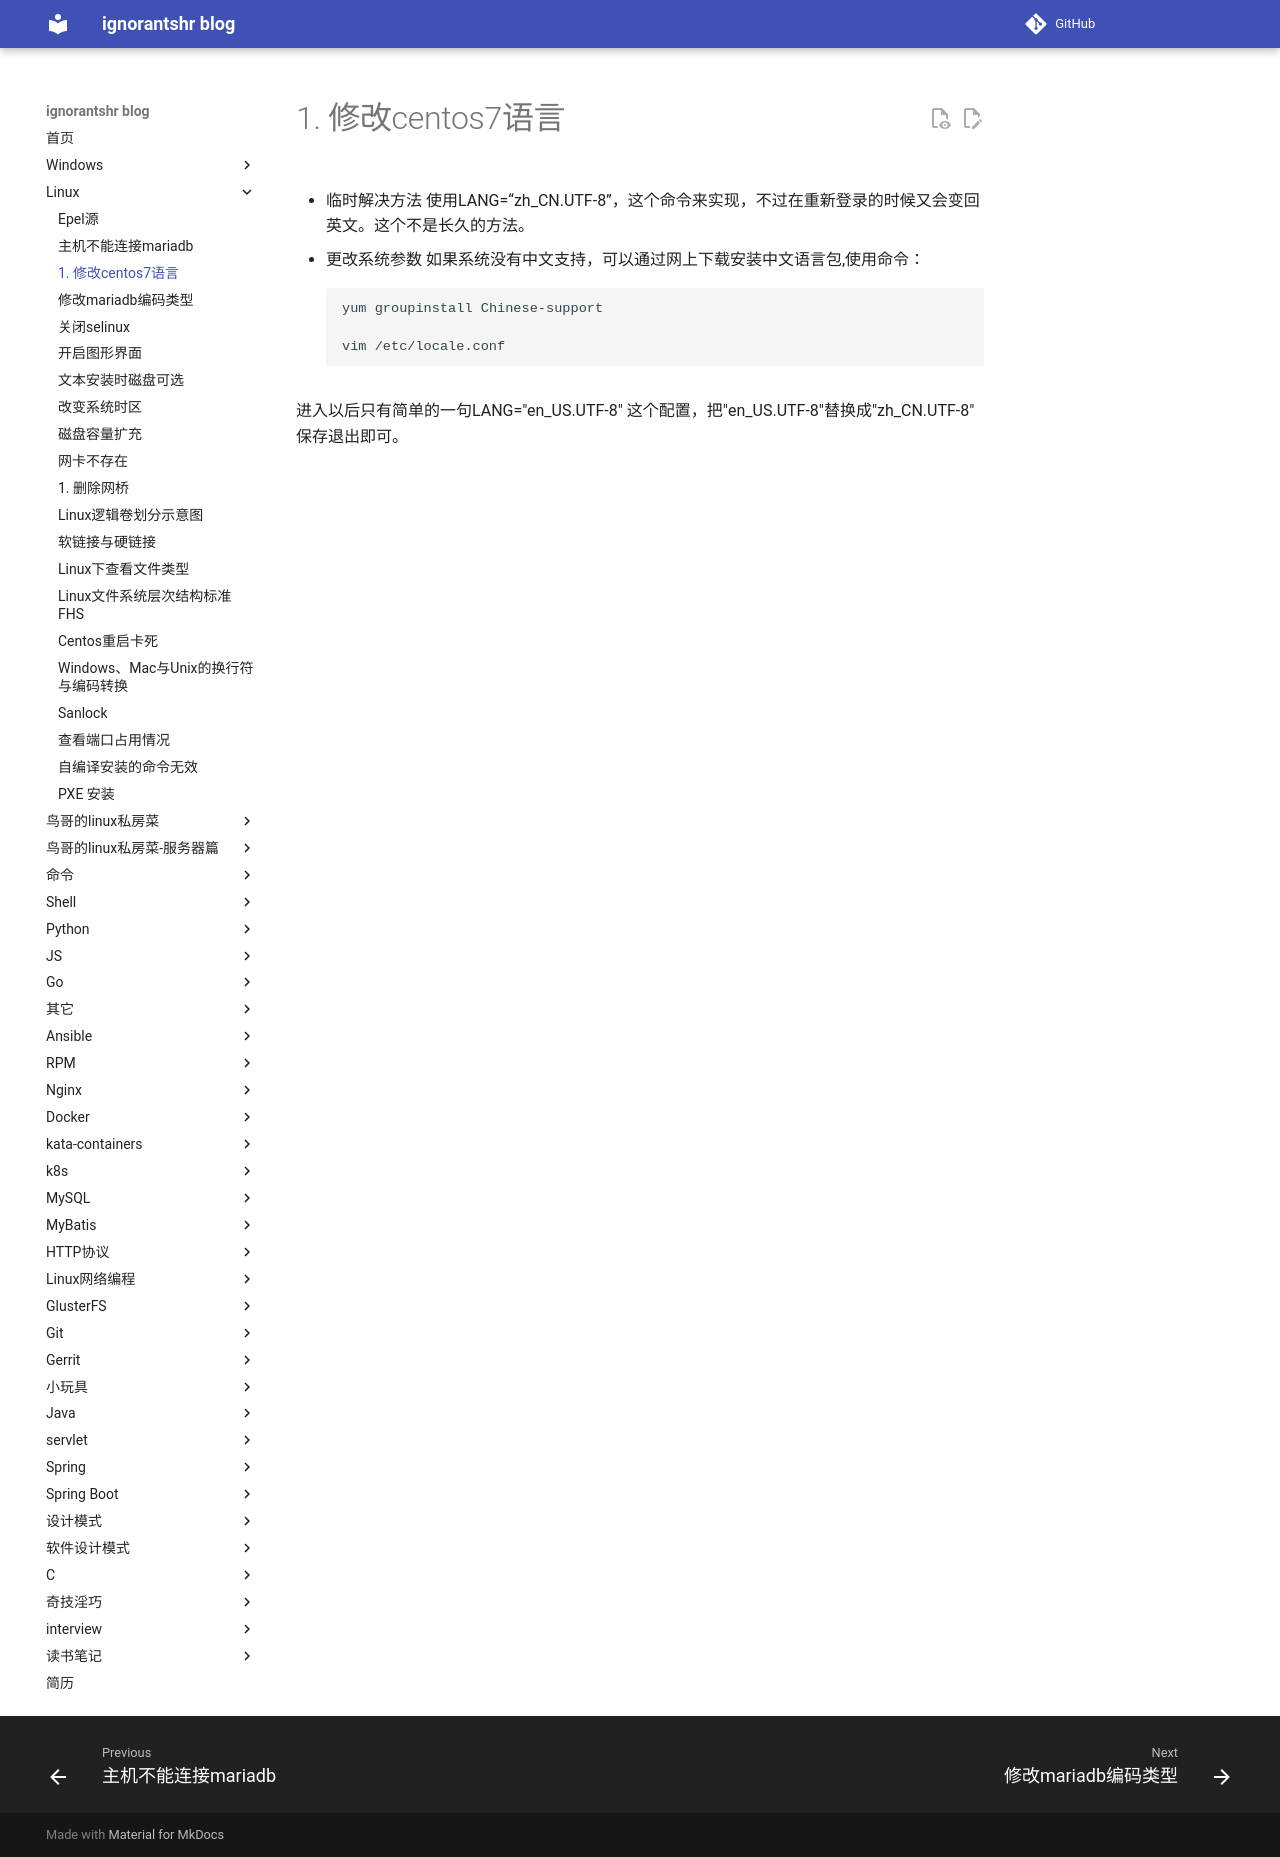

repository: ignorantshr/person-blog · page: linux/修改centos7语言/index.html · generator: mkdocs

# 修改centos7语言

* 临时解决方法
使用LANG=“zh_CN.UTF-8”，这个命令来实现，不过在重新登录的时候又会变回英文。这个不是长久的方法。

* 更改系统参数
如果系统没有中文支持，可以通过网上下载安装中文语言包,使用命令：
```shell
yum groupinstall Chinese-support

vim /etc/locale.conf
```

进入以后只有简单的一句LANG="en_US.UTF-8" 这个配置，把"en_US.UTF-8"替换成"zh_CN.UTF-8" 保存退出即可。
